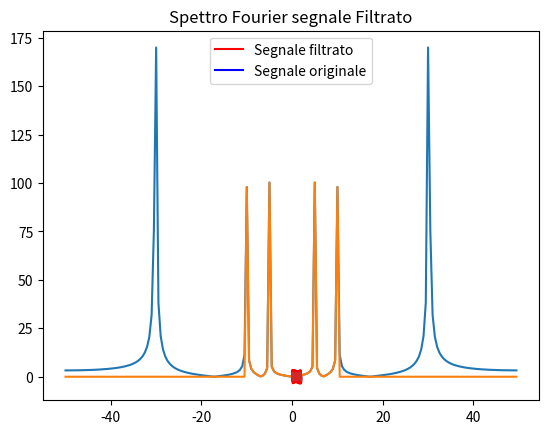

Write the Python code that produced this figure.
# -*- coding: utf-8 -*-
"""
Filtraggio di un segnale nel dominio di FOurier
"""

from scipy.fft  import fft, ifft
from scipy.fftpack import fftshift, ifftshift
import math
import numpy as np
import matplotlib.pyplot as plt

f = lambda x: np.sin(2 * math.pi * 5 * x) + np.sin(2 * math.pi * 10 * x)
noise = lambda x: 2 * np.sin(2 * math.pi * 30 * x)

T = 2       # Durata del segnale
Fs = 100    # Frequenza di campionamento nel dominio del tempo: Numero di campioni al secondo (maggiore uguale  
            # del doppio della freqeunza massima nel dominio delle frequenze (wmax) presente nel segnale)
dt = 1 / Fs # Passo di campionamento nel dominio del tempo
N = T * Fs  # Numero di campioni: durata in secondi per numero di campioni al secondo

# Campionamento del dominio temporale
t = np.linspace(0,T,N)

# Campionamento del segnale rumoroso
y = f(t) + noise(t)
plt.plot(t,y,'r-')
plt.title('Segnale rumoroso')
plt.show()
plt.plot(t,f(t),'b-')
plt.title('Segnale esatto')
plt.show()

# Passo di campionamento nel dominio di Fourier (si ottiene dividendo per N l'ampiezza del range che 
# contiene le frequenze).
delta_u = Fs / N
freq = np.arange(-Fs/2, Fs/2, delta_u)  # Il range delle frequenza varia tra -fs/2 ed fs/2
# fftshift = riorganizza il vettore della trasformata dei coefficienti di fourier mettendo al centro
# il coefficiente della frequenza più bassa e via via i coefficienti delle frequenze più elevate.
# il coefficiene c_k di fourier ci da un'informazione circa la presenza della frequenza k-esima e quanto "incide".
c = fftshift(fft(y))

# np.abs(c) restituisce il modulo del numero complesso.
plt.plot(freq, np.abs(c))
plt.title('Spettro Fourier segnale rumoroso')
plt.show()
ind = np.abs(freq) > 10.0

# Annulliamo i coefficienti di Fourier esterni all'intervallo di frequenze [-10,10]
c[ind] = 0
plt.plot(freq,np.abs(c))
plt.title('Spettro Fourier segnale Filtrato')
plt.show()

# Ricostruiamo il segnale a partire dai coefficienti du Fourier filtrati
rec=ifft(ifftshift(c))
plt.plot(t,rec,t,f(t))
plt.legend(['Segnale filtrato', 'Segnale originale'])
plt.show()



